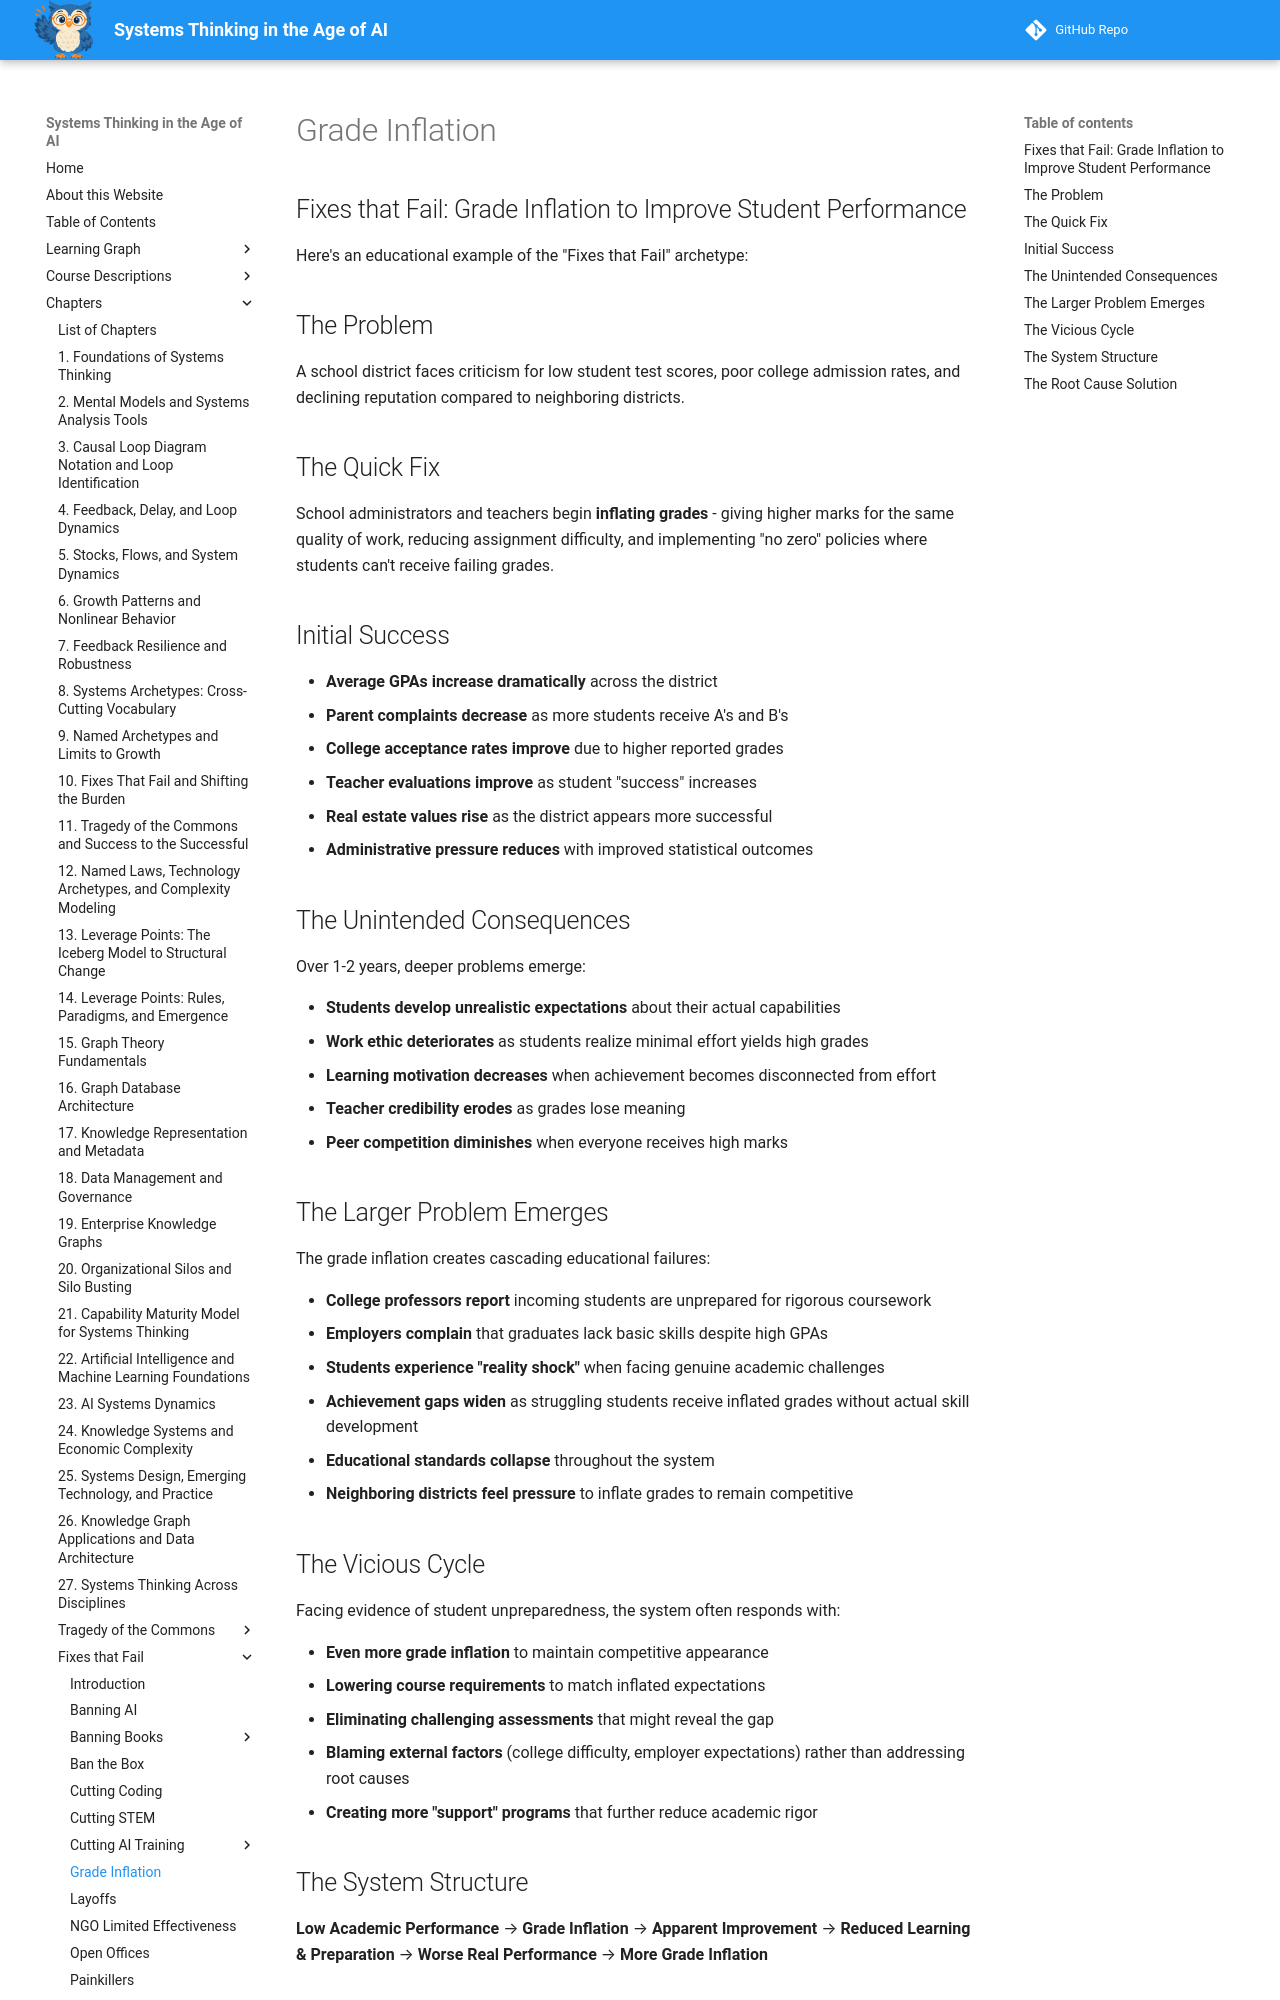

repository: dmccreary/systems-thinking · page: archetypes/fixes-that-fail/grade-inflation/index.html · generator: mkdocs

## Fixes that Fail: Grade Inflation to Improve Student Performance

Here's an educational example of the "Fixes that Fail" archetype:

## The Problem

A school district faces criticism for low student test scores, poor college admission rates, and declining reputation compared to neighboring districts.

## The Quick Fix

School administrators and teachers begin **inflating grades** - giving higher marks for the same quality of work, reducing assignment difficulty, and implementing "no zero" policies where students can't receive failing grades.

## Initial Success

- **Average GPAs increase dramatically** across the district
- **Parent complaints decrease** as more students receive A's and B's
- **College acceptance rates improve** due to higher reported grades
- **Teacher evaluations improve** as student "success" increases
- **Real estate values rise** as the district appears more successful
- **Administrative pressure reduces** with improved statistical outcomes

## The Unintended Consequences

Over 1-2 years, deeper problems emerge:

- **Students develop unrealistic expectations** about their actual capabilities
- **Work ethic deteriorates** as students realize minimal effort yields high grades
- **Learning motivation decreases** when achievement becomes disconnected from effort
- **Teacher credibility erodes** as grades lose meaning
- **Peer competition diminishes** when everyone receives high marks

## The Larger Problem Emerges

The grade inflation creates cascading educational failures:

- **College professors report** incoming students are unprepared for rigorous coursework
- **Employers complain** that graduates lack basic skills despite high GPAs
- **Students experience "reality shock"** when facing genuine academic challenges
- **Achievement gaps widen** as struggling students receive inflated grades without actual skill development
- **Educational standards collapse** throughout the system
- **Neighboring districts feel pressure** to inflate grades to remain competitive

## The Vicious Cycle

Facing evidence of student unpreparedness, the system often responds with:

- **Even more grade inflation** to maintain competitive appearance
- **Lowering course requirements** to match inflated expectations
- **Eliminating challenging assessments** that might reveal the gap
- **Blaming external factors** (college difficulty, employer expectations) rather than addressing root causes
- **Creating more "support" programs** that further reduce academic rigor
